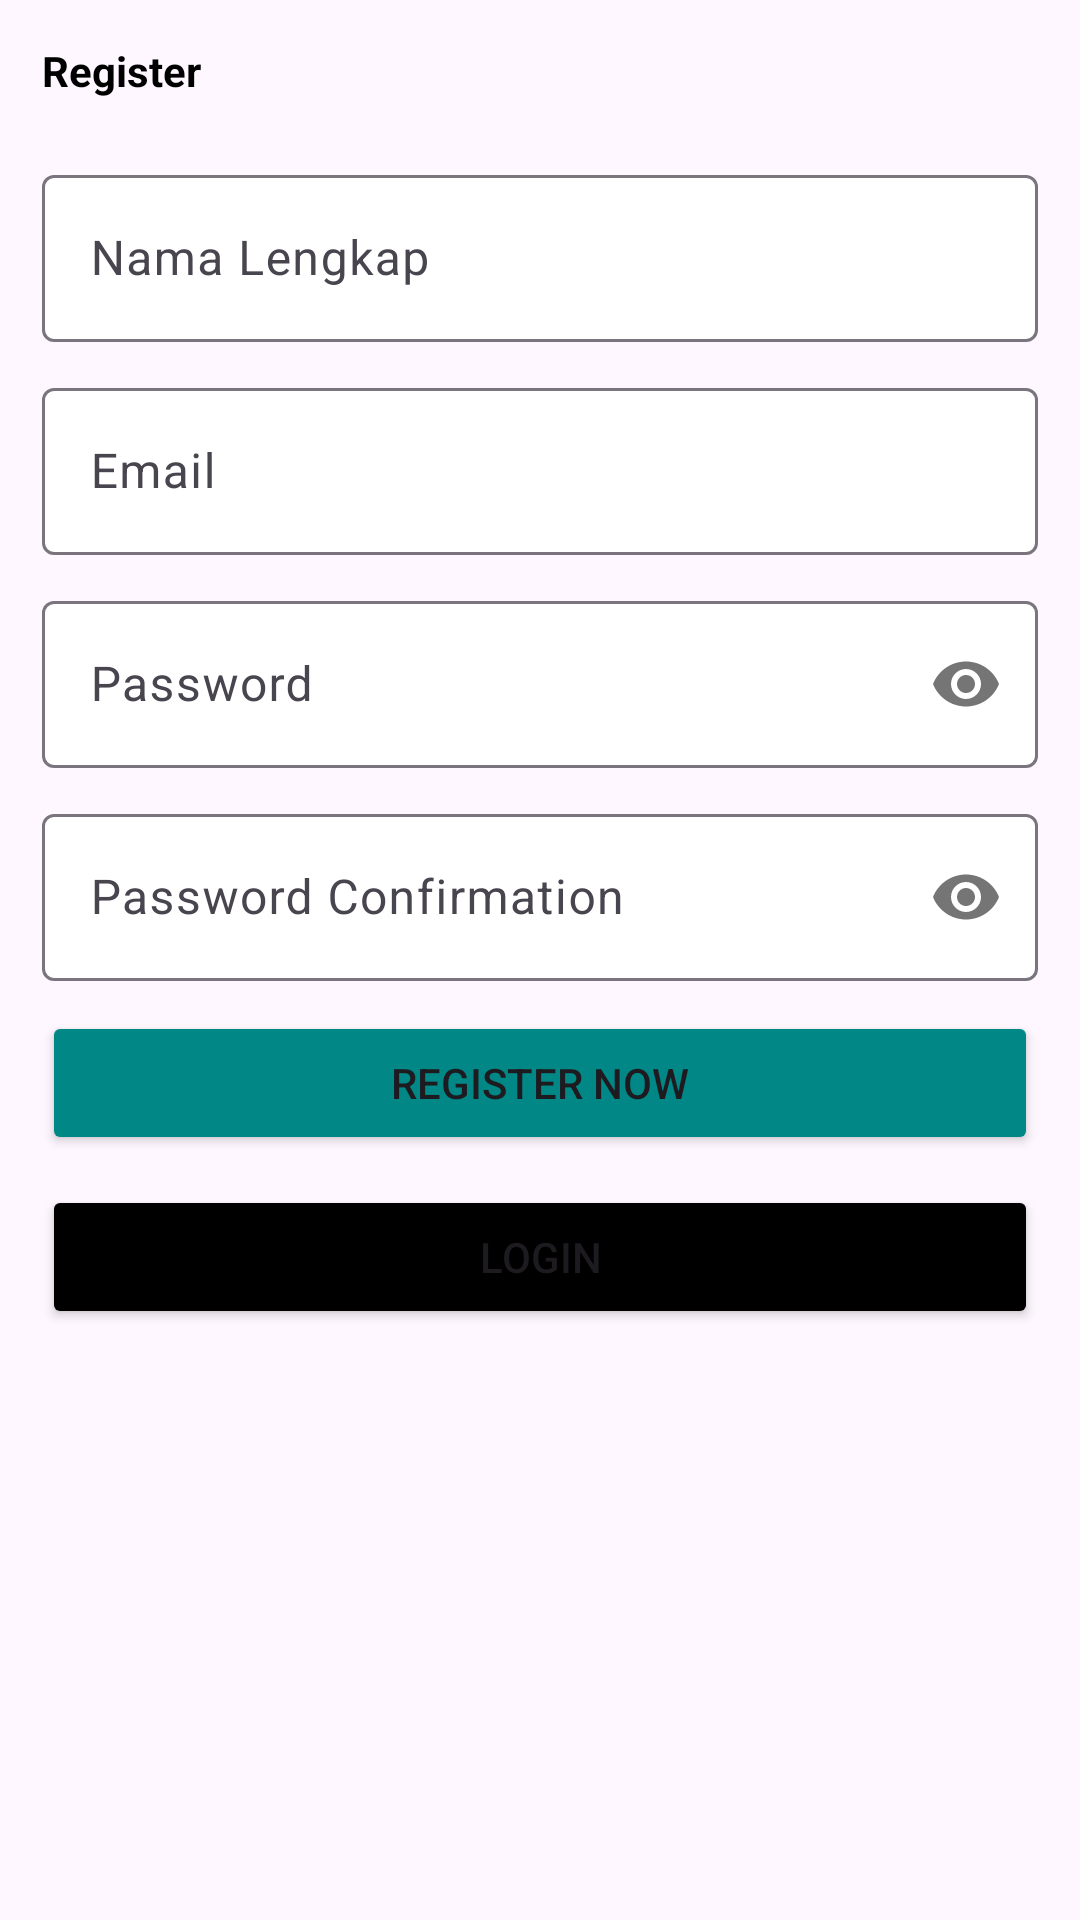

Here is an Android app screen rendered from its layout file. Give the layout XML and the strings, colors and styles it references.
<!-- AndroidManifest.xml: application theme Theme.Juli -->
<!-- res/layout/activity_register.xml -->
<?xml version="1.0" encoding="utf-8"?>
<ScrollView xmlns:android="http://schemas.android.com/apk/res/android"
    xmlns:app="http://schemas.android.com/apk/res-auto"
    xmlns:tools="http://schemas.android.com/tools"
    android:layout_width="match_parent"
    android:layout_height="match_parent"
    tools:context=".RegisterActivity">
    <LinearLayout
        android:layout_width="match_parent"
        android:layout_height="wrap_content"
        android:orientation="vertical"
        android:padding="14dp">
        <TextView
            android:layout_width="wrap_content"
            android:layout_height="wrap_content"
            android:text="Register"
            android:textColor="@color/black"
            android:textStyle="bold"/>
        <com.google.android.material.textfield.TextInputLayout
            android:layout_width="match_parent"
            android:layout_height="wrap_content"
            android:layout_marginTop="20dp"
            app:boxBackgroundMode="outline"
            app:boxBackgroundColor="@color/white">
            <EditText
                android:id="@+id/name"
                android:layout_width="match_parent"
                android:layout_height="wrap_content"
                android:hint="Nama Lengkap"
                android:inputType="textPersonName"/>
        </com.google.android.material.textfield.TextInputLayout>

        <com.google.android.material.textfield.TextInputLayout
            android:layout_width="match_parent"
            android:layout_height="wrap_content"
            android:layout_marginTop="10dp"
            app:boxBackgroundMode="outline"
            app:boxBackgroundColor="@color/white">
            <EditText
                android:id="@+id/email"
                android:layout_width="match_parent"
                android:layout_height="wrap_content"
                android:hint="Email"
                android:inputType="textEmailAddress"/>
        </com.google.android.material.textfield.TextInputLayout>

        <com.google.android.material.textfield.TextInputLayout
            android:layout_width="match_parent"
            android:layout_height="wrap_content"
            android:layout_marginTop="10dp"
            app:boxBackgroundMode="outline"
            app:boxBackgroundColor="@color/white"
            app:passwordToggleEnabled="true">
            <EditText
                android:id="@+id/password"
                android:layout_width="match_parent"
                android:layout_height="wrap_content"
                android:hint="Password"
                android:inputType="textPassword"/>
        </com.google.android.material.textfield.TextInputLayout>

        <com.google.android.material.textfield.TextInputLayout
            android:layout_width="match_parent"
            android:layout_height="wrap_content"
            android:layout_marginTop="10dp"
            app:boxBackgroundMode="outline"
            app:boxBackgroundColor="@color/white"
            app:passwordToggleEnabled="true">
            <EditText
                android:id="@+id/password_conf"
                android:layout_width="match_parent"
                android:layout_height="wrap_content"
                android:hint="Password Confirmation"
                android:inputType="textPassword"/>
        </com.google.android.material.textfield.TextInputLayout>

        <Button
            android:id="@+id/btn_register"
            android:layout_width="match_parent"
            android:layout_height="wrap_content"
            android:layout_marginTop="10dp"
            android:backgroundTint="@color/design_default_color_secondary_variant"
            android:text="REGISTER NOW" />
        <Button
            android:id="@+id/btn_login"
            android:layout_width="match_parent"
            android:layout_height="wrap_content"
            android:layout_marginTop="10dp"
            android:backgroundTint="@color/black"
            android:text="LOGIN" />

    </LinearLayout>

</ScrollView>
<!-- resources referenced by this layout -->
<resources>
  <style name="Theme.Juli" parent="Base.Theme.Juli" />
  <style name="Base.Theme.Juli" parent="Theme.Material3.DayNight.NoActionBar">
          
          
      </style>
  <!-- not gathered from this repository: default colours our renderer supplied (Android Studio template values) -->
  <color name="black">#FF000000</color>
  <color name="white">#FFFFFFFF</color>
</resources>
